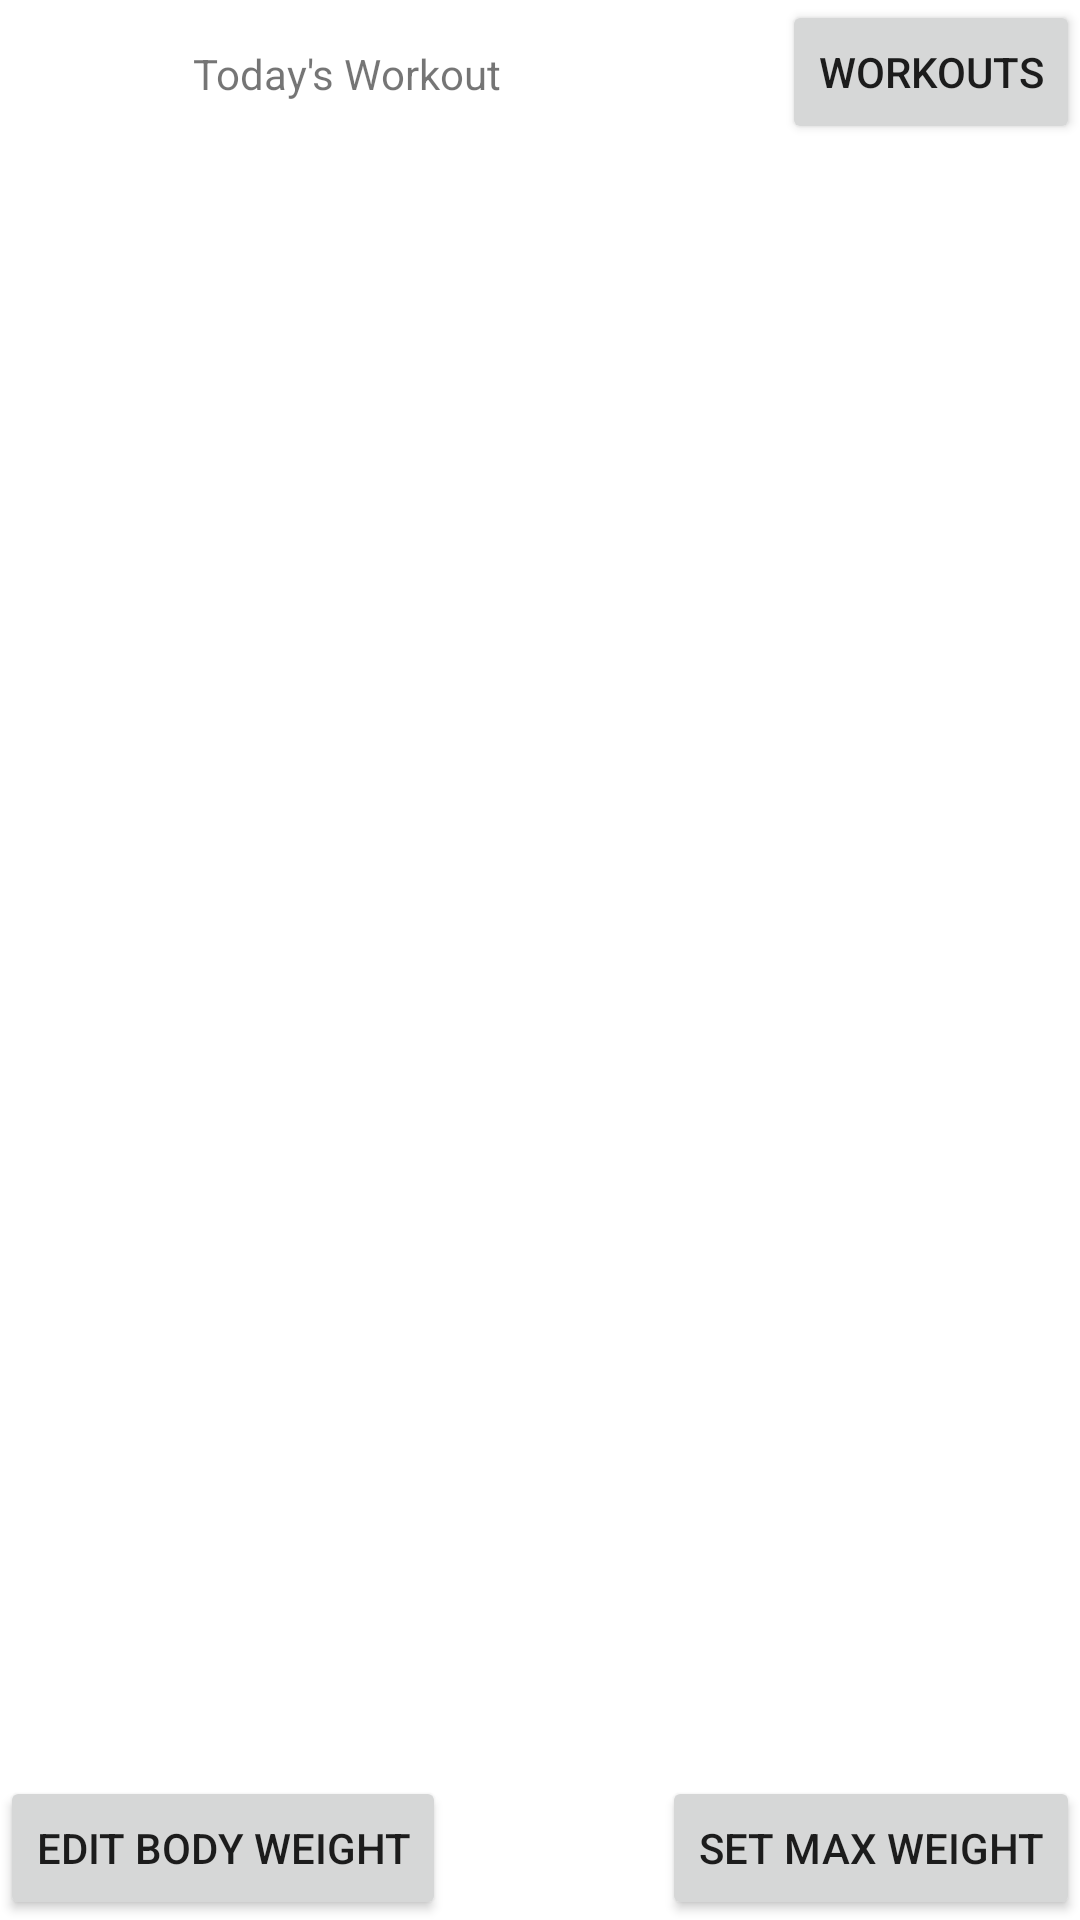

Write the Android layout XML for this screen, with the resource values it uses.
<!-- AndroidManifest.xml: application theme Theme.WorkoutMaker -->
<!-- res/layout/activity_main.xml -->
<?xml version="1.0" encoding="utf-8"?>
<androidx.constraintlayout.widget.ConstraintLayout xmlns:android="http://schemas.android.com/apk/res/android"
    xmlns:app="http://schemas.android.com/apk/res-auto"
    xmlns:tools="http://schemas.android.com/tools"
    android:layout_width="match_parent"
    android:layout_height="match_parent"
    tools:context=".MainActivity">

    <TextView
        android:id="@+id/main_title"
        android:layout_width="wrap_content"
        android:layout_height="wrap_content"
        android:text="Today's Workout"
        android:layout_marginTop="15dp"
        app:layout_constraintBottom_toBottomOf="parent"
        app:layout_constraintEnd_toEndOf="parent"
        app:layout_constraintHorizontal_bias="0.25"
        app:layout_constraintStart_toStartOf="parent"
        app:layout_constraintTop_toTopOf="parent"
        app:layout_constraintVertical_bias="0.0"
        android:layout_gravity="top"/>

    <Button
        android:id="@+id/set_max_weight"
        android:layout_width="wrap_content"
        android:layout_height="wrap_content"
        android:text="Set max weight"
        android:layout_gravity="bottom"
        app:layout_constraintBottom_toBottomOf="parent"
        app:layout_constraintEnd_toEndOf="parent"
        app:layout_constraintHorizontal_bias="1.0"
        app:layout_constraintStart_toStartOf="parent"
        app:layout_constraintTop_toTopOf="parent"
        app:layout_constraintVertical_bias="1.0" />

    <ScrollView
        android:layout_width="match_parent"
        android:layout_height="match_parent" >

        <TextView
            android:id="@+id/current_exercise"
            android:layout_width="wrap_content"
            android:layout_height="400dp"
            android:layout_marginTop="50dp"
            android:text=""
            app:layout_constraintBottom_toBottomOf="parent"
            app:layout_constraintEnd_toEndOf="parent"
            app:layout_constraintHorizontal_bias="0.0"
            app:layout_constraintStart_toStartOf="parent"
            app:layout_constraintTop_toTopOf="parent"
            app:layout_constraintVertical_bias="0.0"
            android:layout_gravity="top"/>

    </ScrollView>

    <Button
        android:id="@+id/edit_body_weight"
        android:layout_width="wrap_content"
        android:layout_height="wrap_content"
        android:text="Edit body weight"
        android:layout_gravity="bottom|end"
        app:layout_constraintBottom_toBottomOf="parent"
        app:layout_constraintEnd_toEndOf="parent"
        app:layout_constraintHorizontal_bias="0.0"
        app:layout_constraintStart_toStartOf="parent"
        app:layout_constraintTop_toTopOf="parent"
        app:layout_constraintVertical_bias="1.0" />

    <Button
        android:id="@+id/workouts"
        android:layout_width="wrap_content"
        android:layout_height="wrap_content"
        android:text="Workouts"

        app:layout_constraintBottom_toBottomOf="parent"
        app:layout_constraintEnd_toEndOf="parent"
        app:layout_constraintHorizontal_bias="1.0"
        app:layout_constraintStart_toStartOf="parent"
        app:layout_constraintTop_toTopOf="parent"
        app:layout_constraintVertical_bias="0.0" />

</androidx.constraintlayout.widget.ConstraintLayout>
<!-- resources referenced by this layout -->
<resources>
  <style name="Theme.WorkoutMaker" parent="Theme.MaterialComponents.DayNight.DarkActionBar">
          
          <item name="colorPrimary">@color/blue_500</item>
          <item name="colorPrimaryVariant">@color/blue_700</item>
          <item name="colorOnPrimary">@color/white</item>
          
          <item name="colorSecondary">@color/teal_200</item>
          <item name="colorSecondaryVariant">@color/teal_700</item>
          <item name="colorOnSecondary">@color/black</item>
          
          <item name="android:statusBarColor" tools:targetApi="l">?attr/colorPrimaryVariant</item>
          
      </style>
  <color name="blue_500">#2874A6</color>
  <color name="blue_700">#1B4F72</color>
  <color name="white">#FFFFFFFF</color>
  <color name="teal_200">#FF03DAC5</color>
  <color name="teal_700">#FF018786</color>
  <color name="black">#FF000000</color>
</resources>
